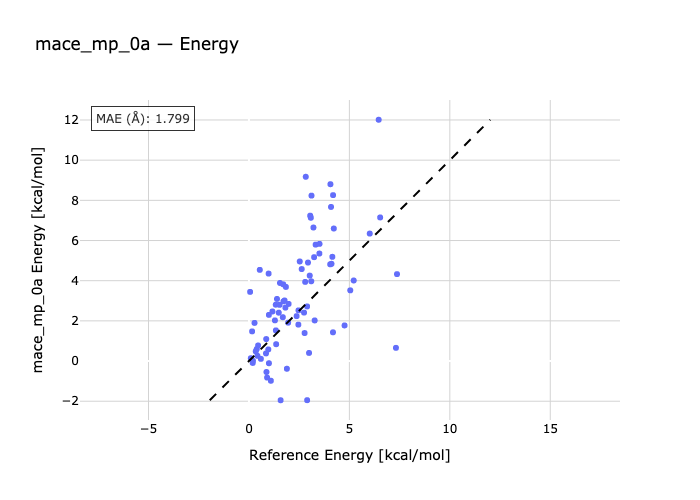

Source data for this figure (header and first rows):
species, reference, predicted
ALA_xac-ALA_xag, 1.169, 2.467
ALA_xak-ALA_xag, 3.049, 7.238
ALA_xai-ALA_xag, 3.319, 5.794
ALA_xab-ALA_xag, 5.044, 3.52
ARG_xak-ARG_xci, 1.576, -1.952
ARG_xbv-ARG_xci, 2.529, 4.957
ARG_xbx-ARG_xci, 2.8, 3.941
ARG_xby-ARG_xci, 6.459, 12.01
ASN_xaj-ASN_xaf, 0.388, 0.5986
ASN_xaf-ASN_xae, 4.109, 4.841
ASN_xab-ASN_xaf, 4.76, 1.772
ASN_xah-ASN_xaf, 6.532, 7.148
ASP_xad-ASP_xaz, 0.157, 1.477
ASP_xay-ASP_xaz, 1.974, 2.844
ASP_xau-ASP_xaz, 2.897, -1.948
ASP_xbc-ASP_xaz, 3.113, 8.235
CYS_xah-CYS_xai, 0.277, 1.899
CYS_xai-CYS_xag, 0.979, 4.355
CYS_xai-CYS_xao, 0.992, 2.298
CYS_xai-CYS_xal, 2.373, 2.236
GLN_xan-GLN_xai, 0.424, 0.2576
GLN_xat-GLN_xai, 3.272, 2.021
GLN_xap-GLN_xai, 4.045, 4.816
GLN_xal-GLN_xai, 4.152, 5.189
GLU_xbi-GLU_xav, 1.335, 2.805
GLU_xbi-GLU_xal, 1.545, 3.887
GLU_xar-GLU_xbi, 2.939, 4.904
GLU_xbi-GLU_xad, 5.216, 4.01
GLY_xae-GLY_xac, 1.091, -0.981
GLY_xad-GLY_xac, 2.627, 4.58
GLY_xac-GLY_xab, 2.743, 2.411
GLY_xag-GLY_xac, 4.086, 7.672
HIS_xam-HIS_xaq, 2.769, 1.394
HIS_xaq-HIS_xah, 2.992, 0.4043
HIS_xau-HIS_xaq, 7.318, 0.657
HIS_xav-HIS_xaq, 7.37, 4.328
ILE_xae-ILE_xaj, 0.187, -0.09501
ILE_xae-ILE_xaq, 0.595, 0.1098
ILE_xae-ILE_xag, 0.963, 0.5781
ILE_xae-ILE_xak, 0.995, -0.1084
LEU_xap-LEU_xad, 0.338, 0.4821
LEU_xap-LEU_xae, 1.524, 2.799
LEU_xbb-LEU_xap, 1.686, 2.182
LEU_xaq-LEU_xap, 1.952, 1.911
LYS_xap-LYS_xao, 0.058, 3.444
LYS_xap-LYS_xan, 0.199, 0.009501
LYS_xap-LYS_xas, 0.456, 0.7763
LYS_xap-LYS_xat, 0.54, 4.539
MET_xbf-MET_xag, 1.814, 2.659
MET_xbf-MET_xbm, 2.459, 1.813
MET_xbf-MET_xav, 2.466, 2.523
MET_xbf-MET_xbo, 2.896, 2.719
PHE_xaw-PHE_xab, 0.872, -0.5454
PHE_xaw-PHE_xar, 1.719, 2.971
PHE_xan-PHE_xaw, 1.84, 3.69
PHE_xal-PHE_xaw, 1.889, -0.3836
PRO_xad-PRO_xae, 1.396, 3.091
PRO_xac-PRO_xae, 3.211, 6.647
PRO_xae-PRO_xaf, 4.187, 8.26
PRO_xab-PRO_xae, 6.014, 6.346
... 20 more rows
